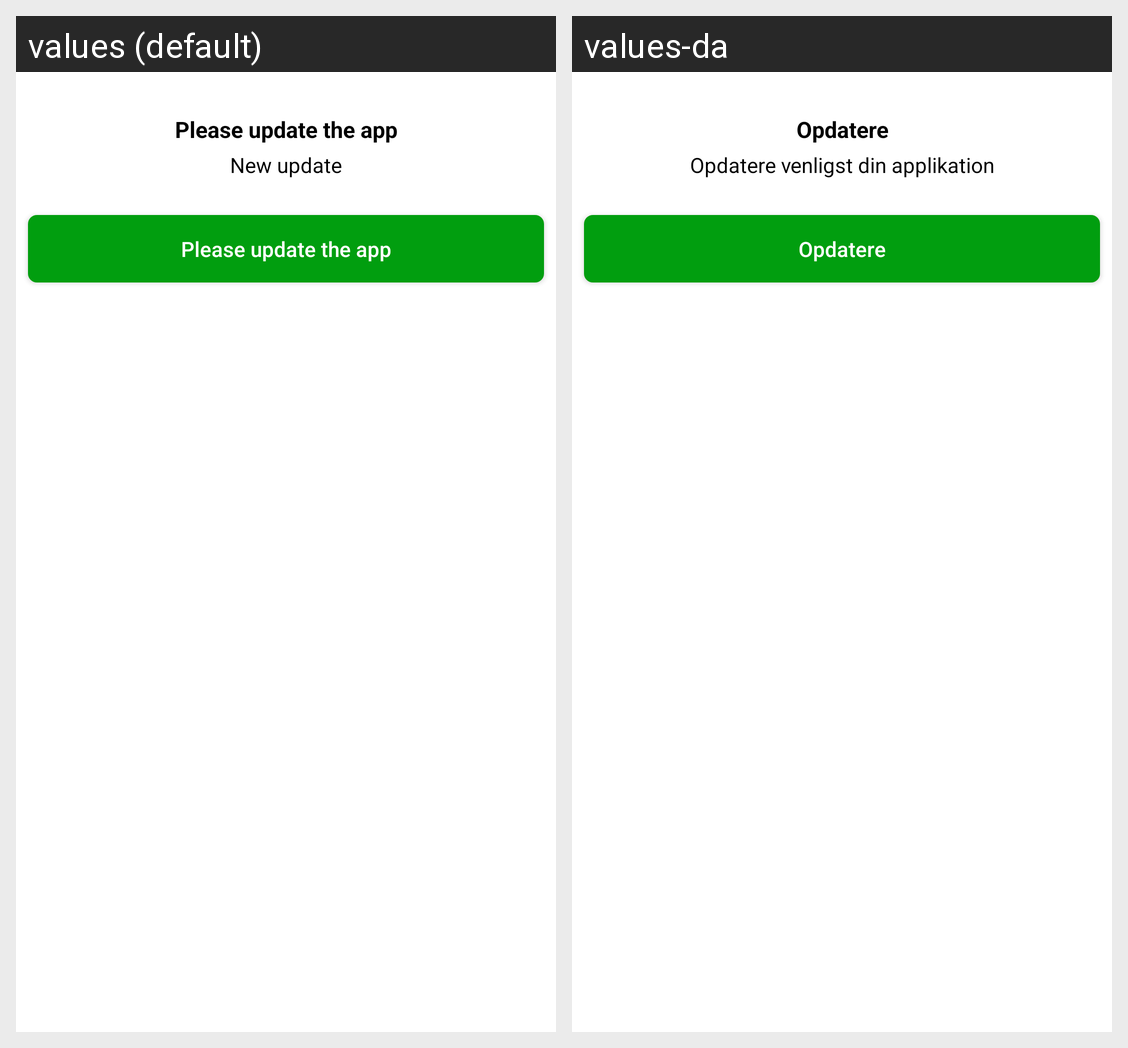

Locale-by-locale string values for the Android screen shown in this grid:
Android screen res/layout/dilaog_update_app.xml rendered under 2 locales, left to right: values (default), values-da. Device: Nexus 5 (rendered at 1080×1920; each locale shown at half size, 540×960, under a caption strip naming it); theme AppTheme.
Strings drawn on this screen, with the default value and each locale's value (text and hints the layout hard-codes, and strings that could not be matched under every locale, appear in the picture but are not listed):

please_update_the_app
  values: Please update the app
  values-da: Opdatere

new_update
  values: New update
  values-da: Opdatere venligst din applikation
